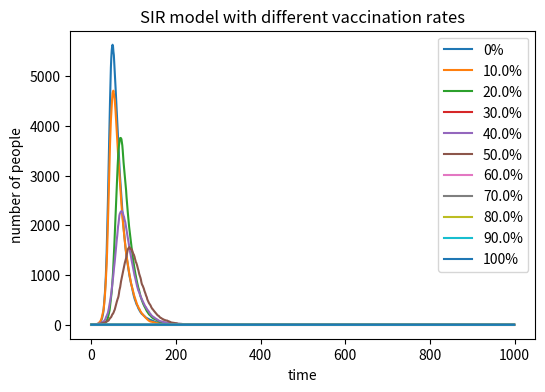

Python code for this plot:
#!/usr/bin/env python
# -*- encoding: utf-8 -*-
'''
@File    :   SIR_vaccination.py
@Time    :   2024/05/10 02:41:49
[redacted]
@Version :   1.0
@Contact :   [email redacted]
@Desc    :   None
'''

# here put the import lib
import numpy as np
import matplotlib.pyplot as plt

# variables
def SIR(rate):
    N = 10000
    S = int(9999*(1-rate))
    I = 1
    beta = 0.3
    gamma = 0.05
    I_array = []
    for t in range(1000): # time loop
        # randomly pick people to become infected
        contact_rate = beta * I / N
        if contact_rate > 1:
            print(N,S,I)
            print(contact_rate)
        infections = np.random.choice([1,0], S, p=[contact_rate, 1-contact_rate])
        new_I = infections.sum()
        # randomly pick people to be recoveries
        recoveries = np.random.choice([1,0], I, p=[gamma, 1-gamma])
        new_R = recoveries.sum()
        S -= new_I
        I = I + new_I - new_R
        # record the changes
        I_array.append(I)
    return I_array

# a list contains vaccination rates
vaccinate_rate_list = [0,0.1,0.2,0.3,0.4,0.5,0.6,0.7,0.8,0.9,1]

# draw
plt.figure(figsize=(6,4), dpi=150)
for rate in vaccinate_rate_list:
    plt.plot(SIR(rate), label=f"{rate*100}%")
plt.xlabel("time")
plt.ylabel("number of people")
plt.legend()
plt.title("SIR model with different vaccination rates")
# plt.show()
plt.savefig("./SIR_model_vaccination.png")